Run: headless pygame with SDL's dummy video driver; simulated clock (each Clock.tick advances the game by its frame time, no real sleeping); random seed 0; keys injected as events and as key.get_pressed() state; mouse plan: one left click at the window centre at the start of phase 2, then a move to the lower-right quarter at the start of phase 3.
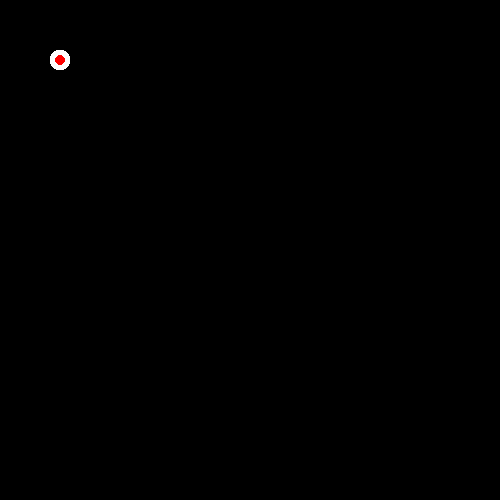
Frame 1 of 4 · flips 1–60 · no input
Frame 2 of 4 · flips 61–180 · clicked the window centre · tapped SPACE, RETURN · held RIGHT (→), D · screen unchanged from frame 1, image omitted
Frame 3 of 4 · flips 181–300 · moved the mouse to the lower-right quarter · held DOWN (↓), S · screen unchanged from frame 2, image omitted
Frame 4 of 4 · flips 301–420 · held LEFT (←), A, UP (↑), W · screen unchanged from frame 3, image omitted

The pygame program that drew these frames:

import pygame

# Thanks to https://stackoverflow.com/questions/73517832/how-to-make-an-color-picker-in-pygame :)

class ValuePicker:
    def __init__(self, x, y, w, h, default=0, type=0, border=False):
        self.size = (w, h)
        self.type = type
        self.border = border
        self.bounds = 360 if type == 0 else 100
        self.rad = h//2
        self.pwidth = w-self.rad*2
        self.rect = pygame.Rect(x, y, w, h)
        self.imrect = pygame.Rect(x+h//2, y+h//3, self.pwidth, h-2*h//3)
        self.image = pygame.Surface((self.pwidth, h-2*h//3))
        self.image.fill((255, 255, 255))
        for i in range(self.pwidth):
            colour = pygame.Color(0)
            hsla = [360, 100, 50, 100]
            hsla[self.type] = int(self.bounds*i/self.pwidth)
            colour.hsla = tuple(hsla)
            pygame.draw.rect(self.image, colour, (i, 0, 1, h-2*h//3))
        try: self.p = (1/self.bounds)*default
        except: self.p = 0
        self.twod = pygame.Surface((self.pwidth, self.pwidth))
        self.twod.fill((255, 255, 255))
        for i in range(self.pwidth):
            for j in range(self.pwidth):
                try:
                    colour = pygame.Color(0)
                    hsla = [360, 100, 100-int((100/self.pwidth)*j*2*(100/self.pwidth)), 100]
                    hsla[self.type] = 0
                    colour.hsla = tuple(hsla)
                    pygame.draw.rect(self.twod, colour, (i, j, 1, 1))
                except: pass
        self.p = (max(0, min(self.p, 1)))
    
    def set_position(self, x, y):
        h = self.size[1]
        self.rect = pygame.Rect(x, y, *self.size)
        self.imrect = pygame.Rect(x+h//2, y+h//3, self.pwidth, h-2*h//3)
    
    def get_twod(self, w, h):
        s = self.twod.copy()
        s.set_alpha(300-300*self.p)
        return pygame.transform.scale(s, (w, h))

    def get_colour(self):
        colour = pygame.Color(0)
        hsla = [360, 100, 50, 100]
        hsla[self.type] = int(self.bounds * self.p)
        colour.hsla = tuple(hsla)
        return colour

    def update(self, mp=pygame.mouse.get_pos):
        moude_buttons = pygame.mouse.get_pressed()
        mouse_pos = mp()
        if moude_buttons[0] and self.rect.collidepoint(mouse_pos):
            self.p = (mouse_pos[0] - self.rect.left - self.rad) / self.pwidth
            self.p = (max(0, min(self.p, 1)))
            return True
        return False

    def draw(self, surf):
        if not self.border:
            pygame.draw.rect(surf, (255, 255, 255), self.rect)
        else: pygame.draw.rect(surf, (255, 255, 255), self.rect, border_radius=8, border_top_left_radius=0, border_top_right_radius=0)
        surf.blit(self.image, self.imrect)
        center = self.rect.left + self.rad + self.p * self.pwidth, self.rect.centery
        pygame.draw.circle(surf, self.get_colour(), center, self.rect.height // 2)

class ColourPicker:
    def __init__(self, x, y, border=5, values=[1], w=100, h=None):
        self.pwidth = w
        self.pheight = h or w
        self.values = [ValuePicker(x-border, y+self.pheight+border+i*50, w+border*2, 50, [0, 100, 50, 100][values[i]], values[i], i==len(values)-1) for i in range(len(values))]
        self.rect = pygame.Rect(x-border, y-border, self.pwidth+border*2, self.pheight+border*2)
        self.imrect = pygame.Rect(x, y, self.pwidth, self.pheight)
        self.border = border
        self.image = pygame.Surface((self.pwidth, self.pheight))
        self.image.fill((255, 255, 255))
        for i in range(self.pwidth):
            for j in range(self.pheight):
                try:
                    colour = pygame.Color(0)
                    colour.hsla = (int((360/self.pwidth)*i/2*(360/self.pwidth)), 100, 100-int((100/self.pheight)*j*2*(100/self.pheight)), 100)
                    pygame.draw.rect(self.image, colour, (i, j, 1, 1))
                except: pass
        self.p = (0, 0)
    
    def set_position(self, x, y):
        
        for i in range(len(self.values)):
            self.values[i].set_position(x-self.border, y+self.pheight+self.border+i*50)
        
        self.rect = pygame.Rect(x-self.border, y-self.border, self.pwidth+self.border*2, self.pheight+self.border*2)
        self.imrect = pygame.Rect(x, y, self.pwidth, self.pheight)
    
    def get_size(self):
        sizes = [self.rect.size[1]] + [i.rect.size[1] for i in self.values]
        return self.rect.size[0], sum(sizes)

    def get_colour(self):
        colour = pygame.Color(0)
        hsla = [int((360/self.pwidth)*self.pwidth*self.p[0]), 100, 100-int(100*self.p[1]), 100]
        for i in self.values:
            hsla[i.type] = int(i.bounds * i.p)
        colour.hsla = tuple(hsla)
        return colour

    def update(self, mp=pygame.mouse.get_pos):
        mouse_buttons = pygame.mouse.get_pressed()
        mouse_pos = mp()
        up = False
        for i in self.values: up = up or i.update(mp)
        if mouse_buttons[0] and self.rect.collidepoint(mouse_pos) and not up:
            self.p = ((mouse_pos[0] - self.imrect.left) / self.pwidth, (mouse_pos[1] - self.imrect.top) / self.pheight)
            self.p = ((max(0, min(self.p[0], 1))), (max(0, min(self.p[1], 1))))

    def draw(self, surf):
        if self.values != []:
            pygame.draw.rect(surf, (255, 255, 255), self.rect, border_radius=8, border_bottom_left_radius=0, border_bottom_right_radius=0)
        else: pygame.draw.rect(surf, (255, 255, 255), self.rect, border_radius=8)
        surf.blit(self.image, self.imrect)
        for i in self.values:
            surf.blit(i.get_twod(self.pwidth, self.pheight), self.imrect)
        center = self.imrect.left + self.p[0] * self.pwidth, self.imrect.top + self.p[1] * self.pheight
        for i in self.values: i.draw(surf)
        h = self.rect.height
        for i in self.values: h += i.rect.height
        pygame.draw.rect(surf, (155, 155, 155), (self.rect.left-4, self.rect.top-4, self.rect.width+8, h+8), border_radius=8, width=8)
        pygame.draw.circle(surf, self.get_colour(), center, 25)

class ColourPickerBTN:
    def __init__(self, win, x, y, size=20, sizeofpicker=200):
        self.win = win
        self.sop = sizeofpicker
        self.size = size
        self.pos = (x, y)
        self.picker = ColourPicker(0, 0, border=self.sop//10, w=self.sop)
        self.picker.p = (0, 0.5)
        self.active = False
    
    def get_colour(self):
        return self.picker.get_colour()
    def get(self):
        c = self.get_colour()
        return (c.r, c.b, c.g)
    
    def update(self, mp=pygame.mouse.get_pos):
        mouse_buttons = pygame.mouse.get_pressed()
        mouse_pos = mp()
        rect = pygame.Rect(*self.pos, self.size, self.size)
        if mouse_buttons[0] and rect.collidepoint(mouse_pos):
            s = self.picker.get_size()
            if self.pos[0] - s[0] < 0 and self.pos[1] - s[1] < 0:
                self.picker.set_position(self.pos[0]+self.size*2, self.pos[1]+self.size*2)
            elif self.pos[0] - s[0] < 0:
                self.picker.set_position(self.pos[0]+self.size*2, self.pos[1]-s[1]+20)
            elif self.pos[1] - s[1] < 0:
                self.picker.set_position(self.pos[0]-s[0]+20, self.pos[1]+self.size*2)
            else:
                self.picker.set_position(self.pos[0]-s[0]+20, self.pos[1]-s[1]+20)
            self.active = True
        elif mouse_buttons[0] and not rect.collidepoint(mouse_pos) and not pygame.Rect(self.picker.rect.x, self.picker.rect.y, *self.picker.get_size()).collidepoint(mouse_pos):
            self.active = False
        if self.active:
            self.picker.update(mp)
        self.draw()
    
    def draw(self):
        if self.active:
            self.picker.draw(self.win)
        pygame.draw.rect(self.win, (0, 0, 0), (self.pos[0]-2, self.pos[1]-2, self.size+4, self.size+4), border_radius=8)
        pygame.draw.rect(self.win, (255, 255, 255), pygame.Rect(*self.pos, self.size, self.size), border_radius=8)
        pygame.draw.rect(self.win, self.get_colour(), (self.pos[0]+self.size//4, self.pos[1]+self.size//4, self.size-self.size//2, self.size-self.size//2), border_radius=8)

if __name__ == '__main__':
    pygame.init()
    window = pygame.display.set_mode((500, 500))
    clock = pygame.time.Clock()

    cp = ColourPickerBTN(window, 50, 50)

    run = True
    while run:
        clock.tick(100)
        for event in pygame.event.get():
            if event.type == pygame.QUIT:
                run = False
        mouse_buttons = pygame.mouse.get_pressed()
        if mouse_buttons[2]:
            mp = pygame.mouse.get_pos()
            cp.pos = (mp[0]-cp.size//2, mp[1]-cp.size//2)

        window.fill(0)
        cp.update()
        pygame.display.flip()
        
    pygame.quit()
    exit()
